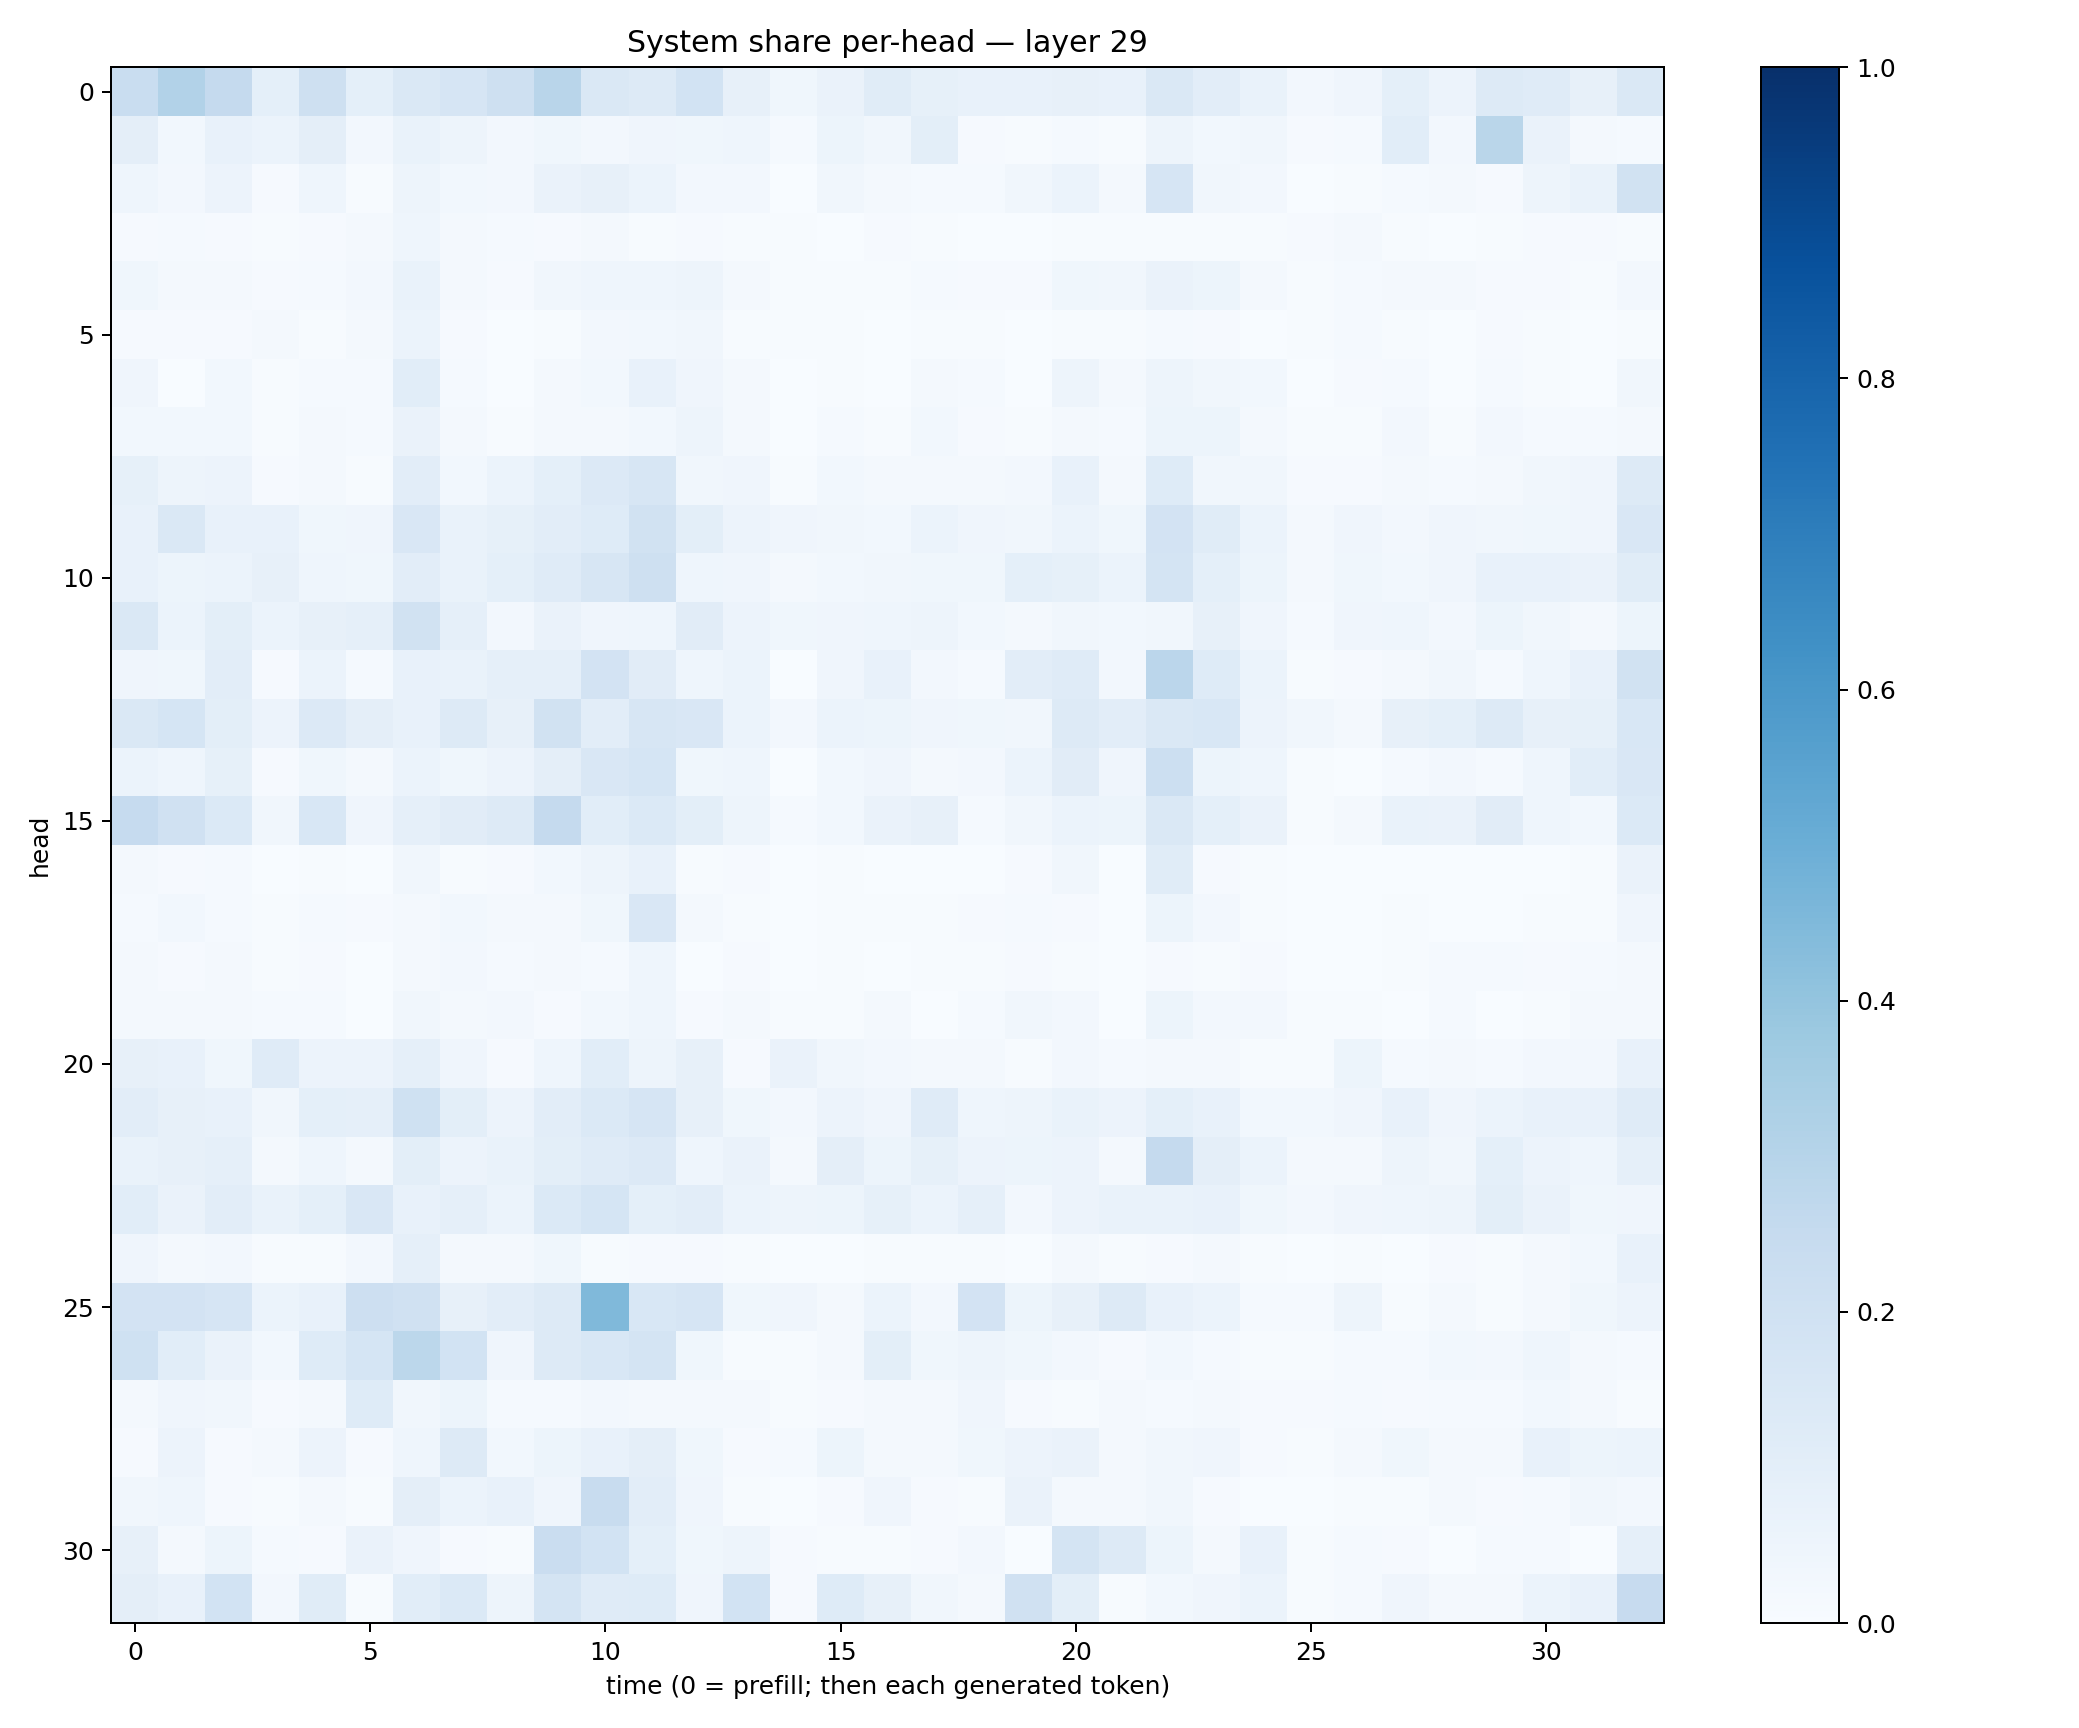

The file beside this chart, header and first rows:
0.23218566, 0.31012452, 0.25095657, 0.08990493, 0.20622098, 0.092378564, 0.14321852, 0.16692622, 0.20380986, 0.2903563, 0.14412016, 0.13082261, 0.1869232, 0.08064143, 0.036355447, 0.06406292, 0.115378715, 0.08533397, 0.07387493, 0.07745284, 0.0802283, 0.07244325, 0.14206535, 0.10355052
0.09387, 0.03101, 0.07341, 0.06096, 0.09468, 0.02474, 0.06762, 0.04854, 0.02398, 0.03642, 0.02495, 0.04031, 0.03847, 0.0444, 0.01284, 0.05122, 0.03476, 0.09995, 0.009475, 0.007461, 0.01513, 0.00591, 0.04828, 0.02813
0.0441, 0.02552, 0.05748, 0.009747, 0.04547, 0.006877, 0.05028, 0.03033, 0.02692, 0.06459, 0.08046, 0.0594, 0.02465, 0.02451, 0.00258, 0.0346, 0.01644, 0.01211, 0.01181, 0.03164, 0.06175, 0.0205, 0.1646, 0.03141
0.01135, 0.01226, 0.01154, 0.006226, 0.008438, 0.02254, 0.04489, 0.01834, 0.01265, 0.008999, 0.02185, 0.007242, 0.008773, 0.00627, 0.006826, 0.002391, 0.009528, 0.006735, 0.002898, 0.003784, 0.004446, 0.006907, 0.004908, 0.006658
0.03733, 0.01642, 0.02242, 0.009518, 0.01296, 0.02425, 0.06832, 0.02118, 0.01091, 0.03447, 0.04515, 0.04442, 0.0504, 0.01944, 0.004933, 0.007767, 0.007735, 0.01199, 0.008214, 0.008277, 0.0375, 0.03237, 0.06599, 0.05112
0.01136, 0.01139, 0.01156, 0.01564, 0.007725, 0.01784, 0.05961, 0.01147, 0.002834, 0.005866, 0.02715, 0.03005, 0.03459, 0.00684, 0.005144, 0.00471, 0.003516, 0.006199, 0.007126, 0.003198, 0.005496, 0.004583, 0.01446, 0.01118
0.04105, 0.001266, 0.02906, 0.007111, 0.01235, 0.01243, 0.1061, 0.01243, 0.003347, 0.01773, 0.02969, 0.07299, 0.04013, 0.02314, 0.002747, 0.005646, 0.003606, 0.02141, 0.01551, 0.003431, 0.04781, 0.01745, 0.04757, 0.03351
0.02846, 0.02979, 0.02984, 0.005665, 0.02114, 0.01415, 0.06597, 0.01683, 0.007025, 0.01732, 0.02315, 0.02979, 0.05074, 0.01978, 0.003518, 0.01547, 0.005462, 0.02865, 0.008474, 0.007734, 0.02309, 0.01405, 0.05102, 0.05324
0.08515, 0.04695, 0.05743, 0.00956, 0.02059, 0.005947, 0.1042, 0.02891, 0.06008, 0.09192, 0.1341, 0.1621, 0.03265, 0.03988, 0.004483, 0.03093, 0.01997, 0.02182, 0.02029, 0.02558, 0.07403, 0.02025, 0.1226, 0.03474
0.07687, 0.1436, 0.07791, 0.07186, 0.0381, 0.03988, 0.152, 0.07009, 0.08406, 0.102, 0.1246, 0.1933, 0.09779, 0.05591, 0.04069, 0.03489, 0.02963, 0.05973, 0.04055, 0.0342, 0.05966, 0.03771, 0.181, 0.1159
0.07691, 0.05129, 0.05948, 0.08014, 0.04629, 0.03731, 0.1021, 0.06657, 0.09119, 0.1198, 0.1571, 0.2053, 0.04316, 0.04118, 0.01571, 0.03109, 0.03353, 0.03741, 0.03813, 0.09085, 0.083, 0.06044, 0.1752, 0.09191
0.1418, 0.05929, 0.09902, 0.06036, 0.07941, 0.08868, 0.1928, 0.08911, 0.02665, 0.06441, 0.04227, 0.0451, 0.1124, 0.05496, 0.03818, 0.04289, 0.04647, 0.04698, 0.03097, 0.02006, 0.03375, 0.02952, 0.03354, 0.07858
0.04002, 0.03594, 0.1017, 0.01123, 0.05889, 0.01522, 0.07665, 0.06932, 0.08984, 0.08782, 0.1807, 0.1098, 0.04319, 0.05886, 0.0036, 0.0394, 0.07606, 0.02717, 0.01317, 0.1028, 0.119, 0.02433, 0.284, 0.1235
0.1426, 0.1701, 0.1015, 0.05673, 0.1352, 0.09481, 0.07627, 0.129, 0.08174, 0.1901, 0.1049, 0.1589, 0.1514, 0.06197, 0.02711, 0.06214, 0.0527, 0.0426, 0.03668, 0.03412, 0.1266, 0.1032, 0.1471, 0.1527
0.06172, 0.04592, 0.08482, 0.008322, 0.03734, 0.01621, 0.05934, 0.03822, 0.05714, 0.09501, 0.1522, 0.1712, 0.03574, 0.04382, 0.002455, 0.02738, 0.03908, 0.01856, 0.0273, 0.06176, 0.1111, 0.04007, 0.2173, 0.05368
0.2496, 0.1976, 0.1379, 0.03285, 0.1535, 0.04255, 0.08951, 0.1119, 0.131, 0.2501, 0.1061, 0.1387, 0.09989, 0.04819, 0.01408, 0.03057, 0.06609, 0.08031, 0.01528, 0.03193, 0.06235, 0.05153, 0.1416, 0.09245
0.01846, 0.0117, 0.01313, 0.001351, 0.007498, 0.0004061, 0.0314, 0.005019, 0.008863, 0.02868, 0.05039, 0.07782, 0.004281, 0.009137, 0.0002181, 0.006477, 0.002098, 0.00116, 0.00236, 0.009658, 0.03183, 0.002955, 0.117, 0.009578
0.01547, 0.03101, 0.0128, 0.006664, 0.01193, 0.01026, 0.02087, 0.02946, 0.01609, 0.01618, 0.03791, 0.1501, 0.01997, 0.006741, 0.001718, 0.006167, 0.004378, 0.005839, 0.01054, 0.01547, 0.009686, 0.00199, 0.05337, 0.02656
0.02277, 0.008365, 0.01706, 0.004335, 0.01025, 0.003804, 0.01744, 0.02718, 0.01307, 0.01756, 0.0154, 0.04343, 0.002866, 0.007995, 0.0009195, 0.004205, 0.003637, 0.004086, 0.005215, 0.0109, 0.007491, 0.001499, 0.00994, 0.007474
0.01675, 0.02331, 0.01719, 0.01294, 0.01219, 0.002482, 0.03283, 0.02164, 0.025, 0.009311, 0.02775, 0.04306, 0.00874, 0.01696, 0.005847, 0.007078, 0.01659, 0.002996, 0.01254, 0.03372, 0.02481, 0.003067, 0.05299, 0.02422
0.07931, 0.07612, 0.03829, 0.1182, 0.05671, 0.05566, 0.08866, 0.04002, 0.01169, 0.04675, 0.1067, 0.0503, 0.08028, 0.009493, 0.06469, 0.03236, 0.02471, 0.02069, 0.01934, 0.00711, 0.02526, 0.01309, 0.02238, 0.02158
0.1025, 0.08064, 0.07215, 0.03152, 0.09154, 0.08689, 0.201, 0.09955, 0.05753, 0.1053, 0.1367, 0.167, 0.08099, 0.03707, 0.02543, 0.05658, 0.04265, 0.1174, 0.04425, 0.04695, 0.07031, 0.05487, 0.09068, 0.07799
0.06941, 0.08112, 0.08819, 0.0217, 0.046, 0.02207, 0.09766, 0.05648, 0.06948, 0.1005, 0.1192, 0.1364, 0.04483, 0.06631, 0.02032, 0.09639, 0.05435, 0.08414, 0.05693, 0.05285, 0.05586, 0.01937, 0.2533, 0.09563
0.1085, 0.06472, 0.1031, 0.06777, 0.09102, 0.1519, 0.07215, 0.08799, 0.05934, 0.1371, 0.1709, 0.09156, 0.1017, 0.06221, 0.04824, 0.05159, 0.08225, 0.06224, 0.08935, 0.02442, 0.05547, 0.06791, 0.06667, 0.07072
0.04096, 0.0157, 0.0268, 0.00541, 0.007652, 0.02612, 0.08704, 0.02232, 0.01986, 0.03636, 0.004394, 0.0087, 0.01156, 0.007083, 0.002259, 0.001885, 0.005298, 0.005092, 0.005529, 0.003714, 0.01581, 0.005795, 0.009361, 0.01841
0.1817, 0.183, 0.1678, 0.05951, 0.07393, 0.2116, 0.1955, 0.0811, 0.1017, 0.1326, 0.4457, 0.1524, 0.1675, 0.03584, 0.04265, 0.02303, 0.06009, 0.02637, 0.1803, 0.05312, 0.08084, 0.1253, 0.07352, 0.06096
0.2001, 0.1091, 0.06281, 0.029, 0.1241, 0.1683, 0.2775, 0.185, 0.04155, 0.1307, 0.1524, 0.177, 0.03627, 0.00781, 0.005752, 0.02194, 0.1011, 0.03617, 0.05036, 0.03596, 0.02646, 0.01144, 0.02869, 0.01522
0.01593, 0.04106, 0.03251, 0.01023, 0.01679, 0.1222, 0.03136, 0.05113, 0.01288, 0.01294, 0.02415, 0.02262, 0.01628, 0.01583, 0.007371, 0.008634, 0.02063, 0.01873, 0.04232, 0.009408, 0.004444, 0.01766, 0.01364, 0.02278
0.008956, 0.05698, 0.01061, 0.01833, 0.05734, 0.01055, 0.04685, 0.1255, 0.02815, 0.0537, 0.07589, 0.09551, 0.03612, 0.01161, 0.01225, 0.05307, 0.02243, 0.02186, 0.0362, 0.0566, 0.06415, 0.01661, 0.03389, 0.04071
0.03173, 0.0437, 0.009314, 0.007763, 0.01726, 0.007018, 0.09427, 0.05964, 0.07058, 0.04039, 0.2351, 0.1045, 0.03946, 0.006512, 0.003488, 0.01127, 0.03954, 0.01032, 0.006321, 0.06444, 0.02269, 0.02047, 0.03403, 0.01082
0.0802, 0.01759, 0.05183, 0.01447, 0.009806, 0.06331, 0.04261, 0.009554, 0.005071, 0.2302, 0.1871, 0.09234, 0.03555, 0.04904, 0.008143, 0.005054, 0.004609, 0.008324, 0.02456, 0.001088, 0.1748, 0.1313, 0.05365, 0.02248
0.09404, 0.0708, 0.1857, 0.02458, 0.1138, 0.007582, 0.1083, 0.1379, 0.04898, 0.1735, 0.1198, 0.1215, 0.04131, 0.1846, 0.01038, 0.1249, 0.08175, 0.03364, 0.02037, 0.1969, 0.0993, 0.004872, 0.03009, 0.03996
